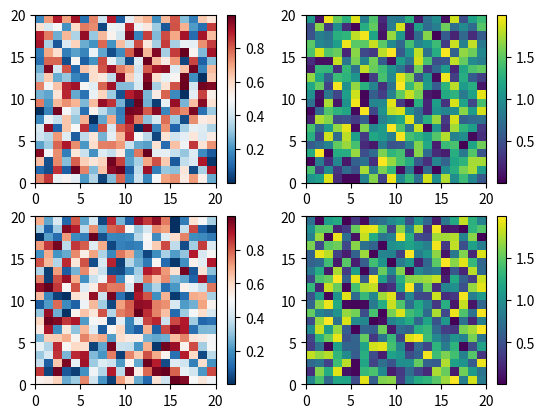

Write the Python code that produced this figure.
# -*- coding: utf-8 -*-
"""
Created on Sat Feb  4 22:19:47 2023

@author: shiduyule
"""

import matplotlib.pyplot as plt
import numpy as np



fig, axs = plt.subplots(2, 2)  # 将两行两列的图像
cmaps = ['RdBu_r', 'viridis']
for col in range(2):
    for row in range(2):
        ax = axs[row, col]
        pcm = ax.pcolormesh(np.random.random((20, 20)) * (col + 1),
                            cmap=cmaps[col])
        fig.colorbar(pcm, ax=ax)
        